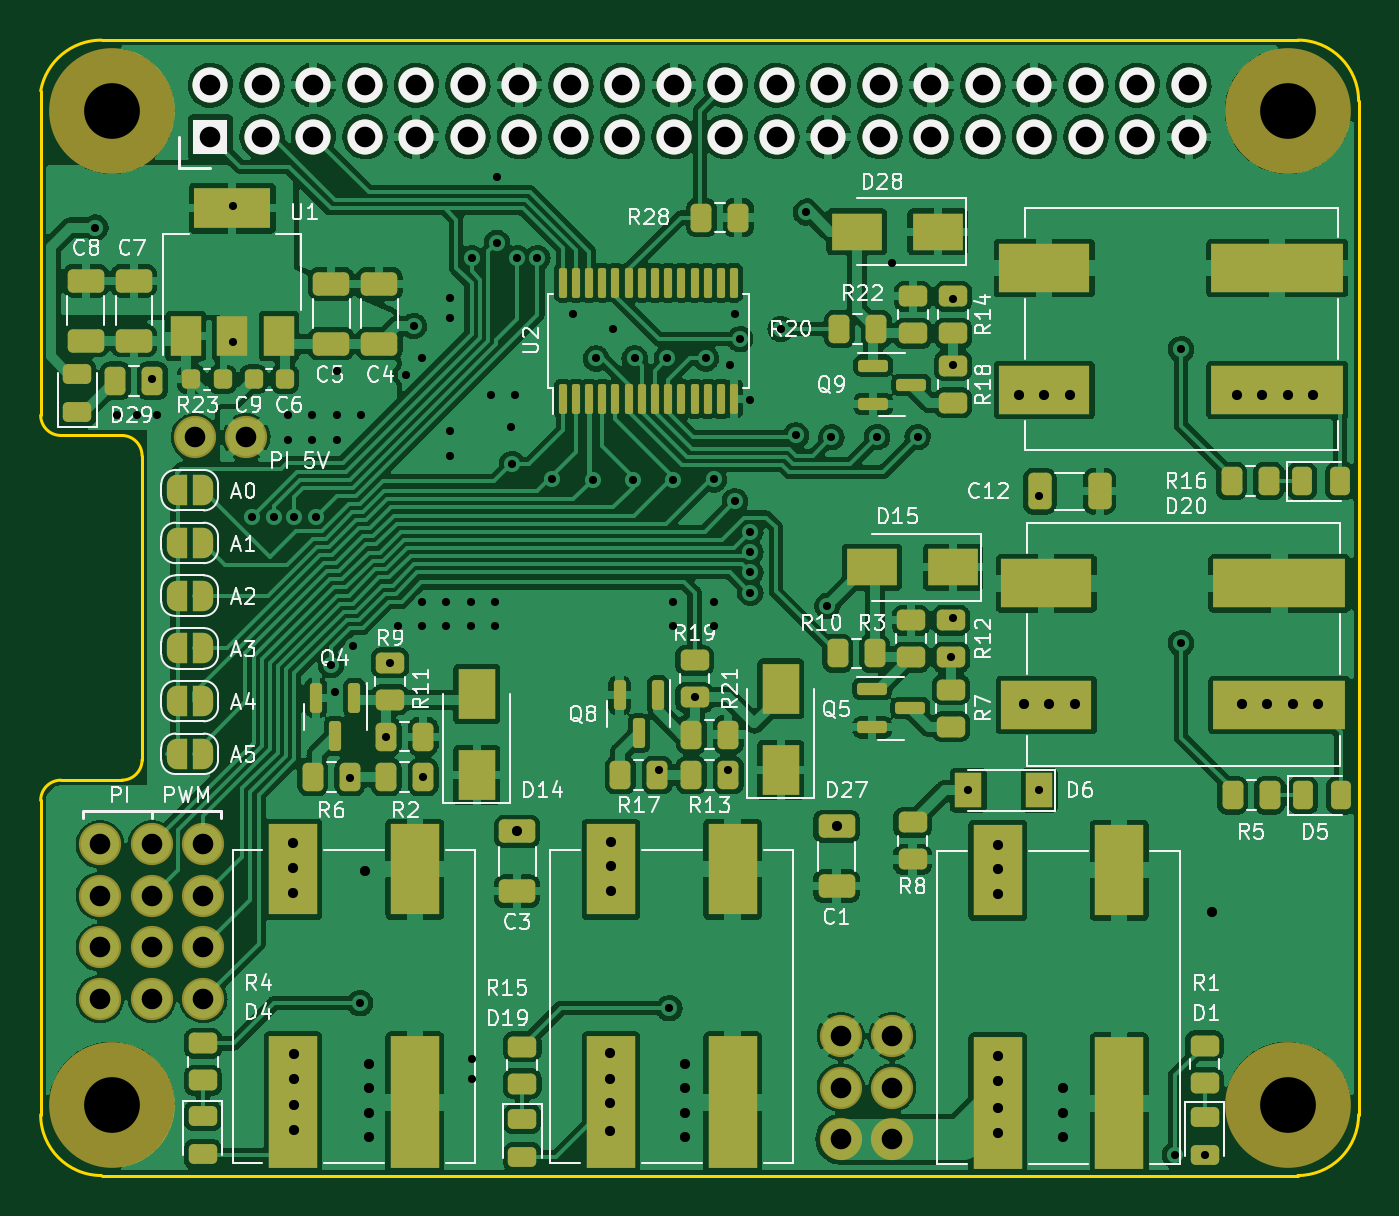
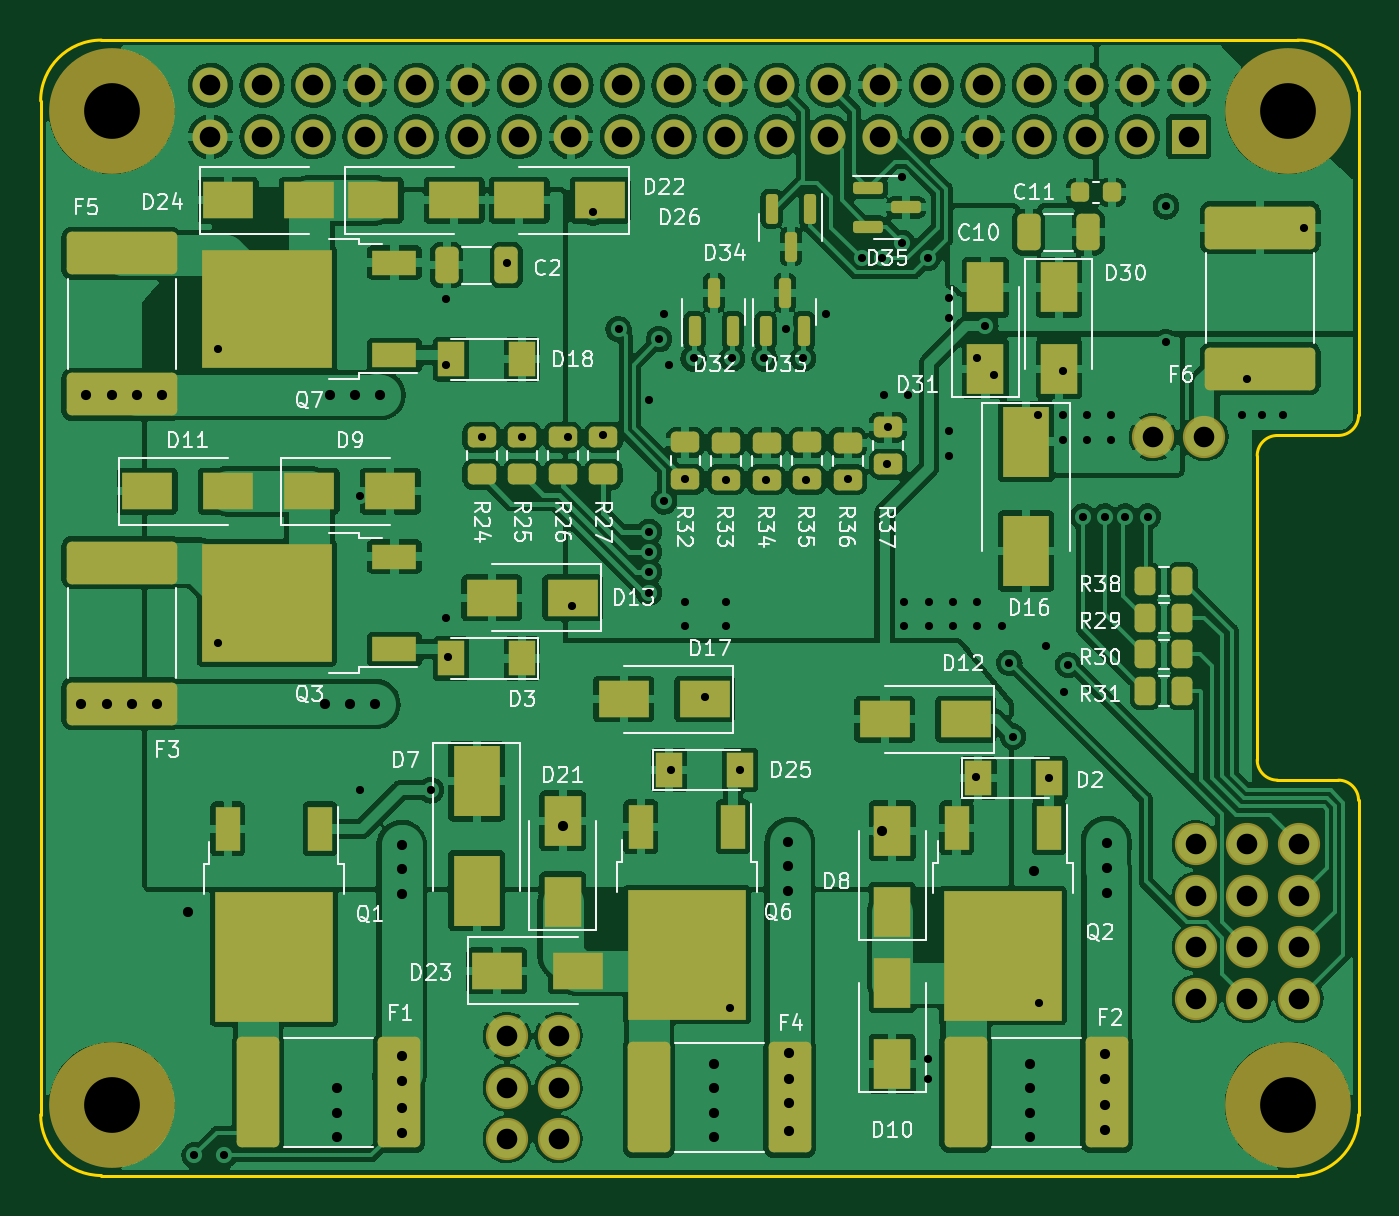
Circuit board: 11 layer files. Board 65.0 x 56.0 mm.
- bottom_copper: owl-driver-board-B_Cu.gbr (368250 bytes)
- bottom_mask: owl-driver-board-B_Mask.gbr (8159 bytes)
- paste: owl-driver-board-B_Paste.gbr (6747 bytes)
- bottom_silk: owl-driver-board-B_Silkscreen.gbr (51772 bytes)
- outline: owl-driver-board-Edge_Cuts.gbr (1397 bytes)
- top_copper: owl-driver-board-F_Cu.gbr (447169 bytes)
- top_mask: owl-driver-board-F_Mask.gbr (10750 bytes)
- paste: owl-driver-board-F_Paste.gbr (7615 bytes)
- top_silk: owl-driver-board-F_Silkscreen.gbr (57902 bytes)
- drill: owl-driver-board-NPTH.drl (404 bytes)
- drill: owl-driver-board-PTH.drl (3223 bytes)

=== bottom_copper: owl-driver-board-B_Cu.gbr (368250 bytes, source omitted) ===
=== bottom_mask: owl-driver-board-B_Mask.gbr (8159 bytes, source omitted) ===
=== paste: owl-driver-board-B_Paste.gbr (6747 bytes, source omitted) ===
=== bottom_silk: owl-driver-board-B_Silkscreen.gbr (51772 bytes, source omitted) ===
=== outline: owl-driver-board-Edge_Cuts.gbr ===
%TF.GenerationSoftware,KiCad,Pcbnew,6.0.7+dfsg-1+b1*%
%TF.CreationDate,2022-09-05T19:20:09+01:00*%
%TF.ProjectId,owl-driver-board,6f776c2d-6472-4697-9665-722d626f6172,rev?*%
%TF.SameCoordinates,Original*%
%TF.FileFunction,Profile,NP*%
%FSLAX46Y46*%
G04 Gerber Fmt 4.6, Leading zero omitted, Abs format (unit mm)*
G04 Created by KiCad (PCBNEW 6.0.7+dfsg-1+b1) date 2022-09-05 19:20:09*
%MOMM*%
%LPD*%
G01*
G04 APERTURE LIST*
%TA.AperFunction,Profile*%
%ADD10C,0.150000*%
%TD*%
G04 APERTURE END LIST*
D10*
X0Y-53500000D02*
G75*
G03*
X3000000Y-56500000I3000000J0D01*
G01*
X62000000Y-56500000D02*
G75*
G03*
X65000000Y-53500000I0J3000000D01*
G01*
X0Y-19000000D02*
G75*
G03*
X1000000Y-20000000I1000000J0D01*
G01*
X5000000Y-21000000D02*
G75*
G03*
X4000000Y-20000000I-1000000J0D01*
G01*
X4000000Y-37000000D02*
G75*
G03*
X5000000Y-36000000I0J1000000D01*
G01*
X1000000Y-37000000D02*
G75*
G03*
X0Y-38000000I0J-1000000D01*
G01*
X3000000Y-500000D02*
G75*
G03*
X0Y-3000000I0J-3050000D01*
G01*
X3000000Y-500000D02*
X62000000Y-500000D01*
X65000000Y-3500000D02*
G75*
G03*
X62000000Y-500000I-3000000J0D01*
G01*
X65000000Y-3500000D02*
X65000000Y-53500000D01*
X3000000Y-56500000D02*
X62000000Y-56500000D01*
X1000000Y-37000000D02*
X4000000Y-37000000D01*
X0Y-3000000D02*
X0Y-19000000D01*
X5000000Y-21000000D02*
X5000000Y-36000000D01*
X0Y-38000000D02*
X0Y-53500000D01*
X1000000Y-20000000D02*
X4000000Y-20000000D01*
M02*

=== top_copper: owl-driver-board-F_Cu.gbr (447169 bytes, source omitted) ===
=== top_mask: owl-driver-board-F_Mask.gbr (10750 bytes, source omitted) ===
=== paste: owl-driver-board-F_Paste.gbr (7615 bytes, source omitted) ===
=== top_silk: owl-driver-board-F_Silkscreen.gbr (57902 bytes, source omitted) ===
=== drill: owl-driver-board-NPTH.drl ===
M48
; DRILL file {KiCad 6.0.7+dfsg-1+b1} date Mon 05 Sep 2022 19:20:12 BST
; FORMAT={-:-/ absolute / metric / decimal}
; #@! TF.CreationDate,2022-09-05T19:20:12+01:00
; #@! TF.GenerationSoftware,Kicad,Pcbnew,6.0.7+dfsg-1+b1
; #@! TF.FileFunction,NonPlated,1,2,NPTH
FMAT,2
METRIC
; #@! TA.AperFunction,NonPlated,NPTH,ComponentDrill
T1C2.750
%
G90
G05
T1
X3.5Y-4.0
X3.5Y-53.0
X61.5Y-4.0
X61.5Y-53.0
T0
M30

=== drill: owl-driver-board-PTH.drl ===
M48
; DRILL file {KiCad 6.0.7+dfsg-1+b1} date Mon 05 Sep 2022 19:20:12 BST
; FORMAT={-:-/ absolute / metric / decimal}
; #@! TF.CreationDate,2022-09-05T19:20:12+01:00
; #@! TF.GenerationSoftware,Kicad,Pcbnew,6.0.7+dfsg-1+b1
; #@! TF.FileFunction,Plated,1,2,PTH
FMAT,2
METRIC
; #@! TA.AperFunction,Plated,PTH,ViaDrill
T1C0.400
; #@! TA.AperFunction,Plated,PTH,ViaDrill
T2C0.500
; #@! TA.AperFunction,Plated,PTH,ComponentDrill
T3C1.016
%
G90
G05
T1
X2.7Y-9.75
X3.75Y-19.0
X4.75Y-19.0
X5.5Y-17.2
X5.75Y-19.0
X9.5Y-8.7
X9.5Y-15.4
X10.4Y-24.0
X11.5Y-24.0
X12.2Y-19.0
X12.2Y-20.2
X12.5Y-24.0
X13.4Y-19.0
X13.4Y-20.2
X13.6Y-24.0
X14.321Y-31.321
X14.51Y-32.633
X14.6Y-16.8
X14.6Y-19.0
X14.6Y-20.2
X15.25Y-36.9
X15.4Y-30.4
X15.75Y-48.0
X15.8Y-19.0
X17.037Y-34.85
X17.225Y-31.212
X17.6Y-29.4
X18.0Y-17.0
X18.4Y-14.6
X18.8Y-16.2
X18.8Y-28.2
X18.8Y-29.4
X18.863Y-36.85
X20.0Y-28.2
X20.0Y-29.4
X20.2Y-13.2
X20.2Y-14.2
X20.2Y-19.8
X20.2Y-21.0
X21.2Y-28.2
X21.2Y-29.4
X21.25Y-11.25
X21.25Y-50.75
X21.25Y-51.75
X22.2Y-18.0
X22.4Y-28.2
X22.4Y-29.4
X22.5Y-7.25
X22.5Y-10.5
X23.2Y-19.6
X23.25Y-21.412
X23.4Y-18.0
X23.5Y-11.25
X24.5Y-11.25
X25.201Y-22.168
X26.25Y-14.0
X27.242Y-22.174
X27.4Y-16.2
X28.25Y-14.75
X29.205Y-22.182
X29.3Y-16.2
X30.5Y-36.5
X30.9Y-16.2
X31.0Y-48.25
X31.2Y-28.2
X31.2Y-29.4
X31.205Y-22.182
X32.25Y-32.913
X32.8Y-16.2
X33.2Y-28.2
X33.2Y-29.4
X33.205Y-22.17
X33.902Y-36.5
X34.0Y-16.5
X34.25Y-14.0
X34.25Y-23.25
X34.5Y-15.25
X35.0Y-18.25
X35.0Y-24.75
X35.0Y-25.75
X35.0Y-26.75
X35.0Y-27.75
X36.5Y-14.75
X37.25Y-20.0
X37.75Y-9.0
X38.8Y-28.4
X39.0Y-20.087
X41.25Y-20.087
X42.0Y-11.5
X43.25Y-20.087
X44.9Y-30.938
X45.0Y-13.25
X45.0Y-16.5
X45.0Y-29.0
X45.75Y-37.5
X49.25Y-23.0
X49.25Y-37.5
X55.944Y-55.502
X56.25Y-15.75
X56.25Y-30.25
X57.413Y-55.505
T2
X12.425Y-40.109
X12.425Y-41.342
X12.425Y-42.575
X12.5Y-50.5
X12.5Y-51.75
X12.5Y-53.0
X12.5Y-54.25
X16.0Y-41.5
X16.2Y-51.0
X16.2Y-52.2
X16.2Y-53.4
X16.2Y-54.6
X23.5Y-39.5
X28.086Y-50.481
X28.086Y-51.731
X28.086Y-52.924
X28.086Y-54.281
X28.128Y-40.061
X28.128Y-41.211
X28.128Y-42.461
X31.8Y-51.0
X31.8Y-52.2
X31.8Y-53.4
X31.8Y-54.6
X39.25Y-39.25
X47.2Y-40.2
X47.2Y-41.4
X47.2Y-42.6
X47.2Y-50.588
X47.2Y-51.838
X47.2Y-53.161
X47.2Y-54.4
X48.25Y-18.0
X48.5Y-33.25
X49.5Y-18.0
X49.75Y-33.25
X50.4Y-52.2
X50.4Y-53.4
X50.4Y-54.6
X50.75Y-18.0
X51.0Y-33.25
X57.75Y-43.5
X59.0Y-18.0
X59.25Y-33.25
X60.25Y-18.0
X60.5Y-33.25
X61.5Y-18.0
X61.75Y-33.25
X62.75Y-18.0
X63.0Y-33.25
T3
X2.92Y-40.17
X2.92Y-42.71
X2.92Y-45.25
X2.92Y-47.79
X5.48Y-40.17
X5.48Y-42.71
X5.48Y-45.25
X5.48Y-47.79
X7.6Y-20.09
X8.02Y-40.17
X8.02Y-42.71
X8.02Y-45.25
X8.02Y-47.79
X8.37Y-2.73
X8.37Y-5.27
X10.14Y-20.09
X10.91Y-2.73
X10.91Y-5.27
X13.45Y-2.73
X13.45Y-5.27
X15.99Y-2.73
X15.99Y-5.27
X18.53Y-2.73
X18.53Y-5.27
X21.07Y-2.73
X21.07Y-5.27
X23.61Y-2.73
X23.61Y-5.27
X26.15Y-2.73
X26.15Y-5.27
X28.69Y-2.73
X28.69Y-5.27
X31.23Y-2.73
X31.23Y-5.27
X33.77Y-2.73
X33.77Y-5.27
X36.31Y-2.73
X36.31Y-5.27
X38.85Y-2.73
X38.85Y-5.27
X39.459Y-49.627
X39.459Y-52.167
X39.459Y-54.707
X41.39Y-2.73
X41.39Y-5.27
X41.999Y-49.627
X41.999Y-52.167
X41.999Y-54.707
X43.93Y-2.73
X43.93Y-5.27
X46.47Y-2.73
X46.47Y-5.27
X49.01Y-2.73
X49.01Y-5.27
X51.55Y-2.73
X51.55Y-5.27
X54.09Y-2.73
X54.09Y-5.27
X56.63Y-2.73
X56.63Y-5.27
T0
M30
